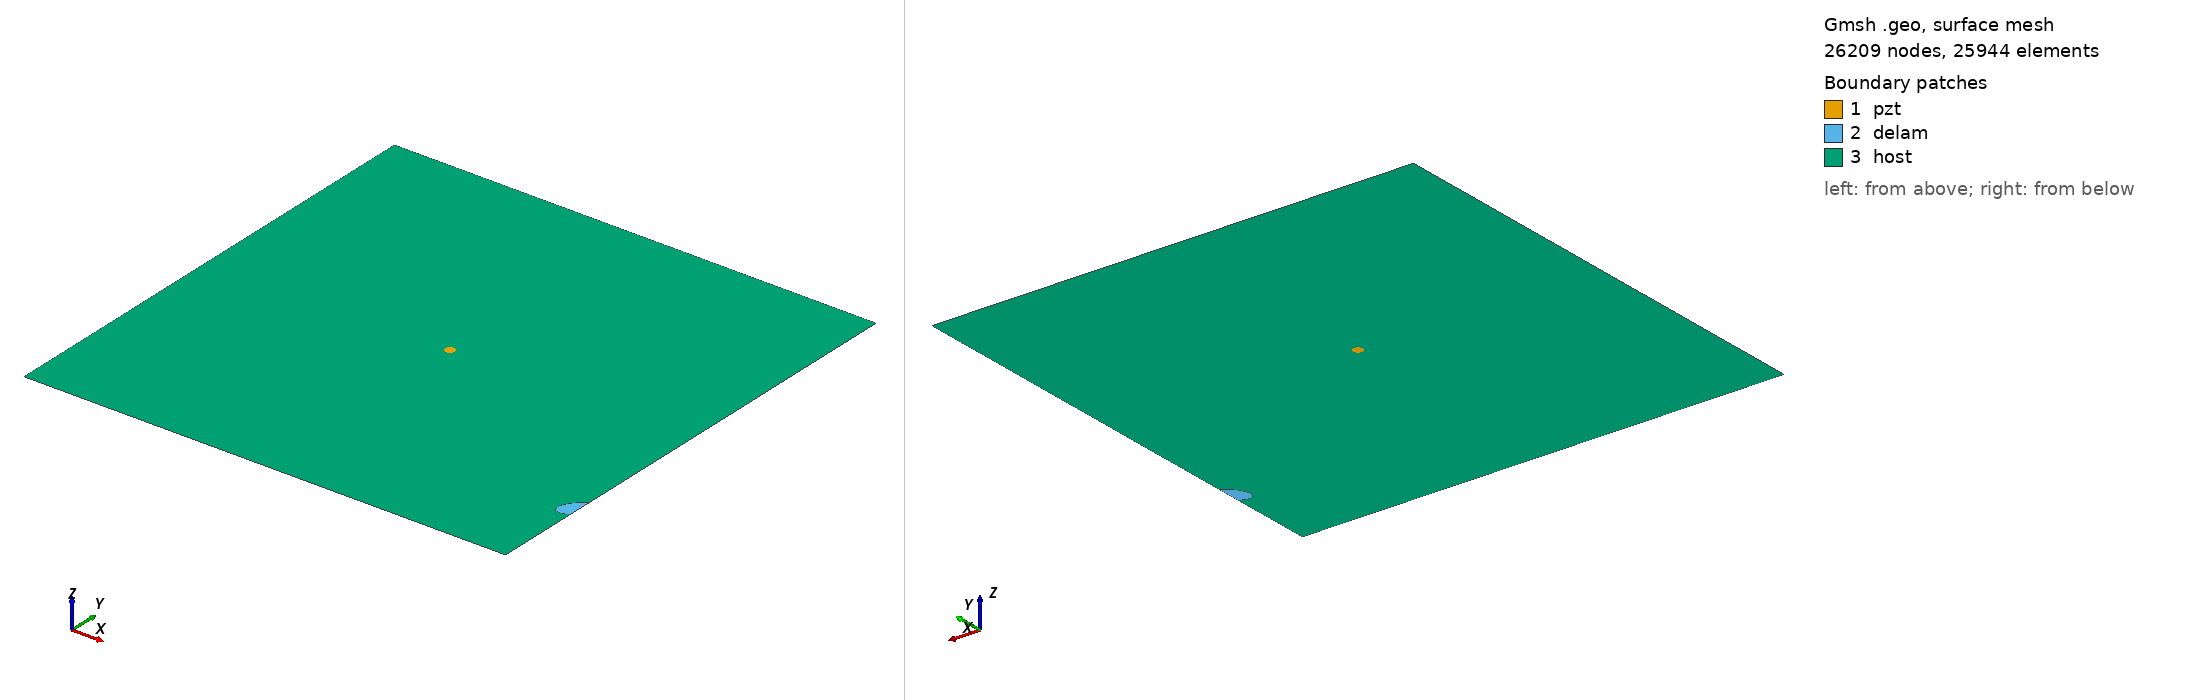

Gmsh geometry script, surface-meshed: 26209 nodes, 25944 surface elements. Boundary patches (legend numbers): 1 pzt, 2 delam, 3 host. Left view from above one corner, right view from below the opposite corner. Legend entries are the model's physical surfaces. The drawing asked Gmsh for element sizes between 1% and 20% of the model's largest extent; the script's own settings can give other sizes.

=== test4.geo (drawn) ===
SetFactory("OpenCASCADE");
L=0.500000; 
W=0.500000; 
a=0.020000; 
b=0.010000; 
x=0.500000; 
y=0.100000; 
alpha=0.250000 *Pi; 
r=0.005000; 
xpzt=0.250000; 
ypzt=0.250000; 
//+
Point(1) = {0, 0, 0, 1.0};
//+
Point(2) = {L, 0, 0, 1.0};
//+
Point(3) = {L, W, 0, 1.0};
//+
Point(4) = {0, W, 0, 1.0};
//+
Line(1) = {1, 2};
//+
Line(2) = {2, 3};
//+
Line(3) = {3, 4};
//+
Line(4) = {4, 1};
//+
Circle(5) = {xpzt, ypzt, -0, r, 0, 2*Pi};
//+
Ellipse(6) = {x, y, -0, a, b, 0, 2*Pi};
//+
Rotate {{0, 0, 1}, {x, y, 0}, alpha} {
  Curve{6}; 
}
//+
BooleanDifference{ Curve{6}; Delete; }{ Curve{2}; }
//+
Delete {
  Curve{6}; 
}
//Delete {
//  Curve{8}; 
//}
//+
Delete {
  Curve{2}; 
}
//+
Line(9) = {7, 8};
//+
Line(10) = {2, 8};
//+
Line(11) = {7, 3};
//+
Curve Loop(1) = {5};
//+
Plane Surface(1) = {1};
//+
Curve Loop(2) = {9, 7};
//+
Plane Surface(2) = {2};
//+
Curve Loop(3) = {10, -7, 11, 3, 4, 1};
//+
Curve Loop(4) = {5};
//+
Plane Surface(3) = {3, 4};
//+
Point(9) = {xpzt, ypzt, 0, 1.0};
//+
Point{9} In Surface {1};// mesh node at centre of pzt
//+
Physical Surface("pzt") = {1};
//+
Physical Surface("delam") = {2};
//+
Physical Surface("host") = {3};

Mesh.Algorithm = 6; // Frontal
Mesh.CharacteristicLengthFactor = 0.080000;
Mesh.CharacteristicLengthMin = 0.001000;
Mesh.CharacteristicLengthMax = 0.200000;
Mesh.RecombineAll = 1; // Apply recombination algorithm
Mesh.SubdivisionAlgorithm = 1; // 1: all quadrangles
Mesh.Smoothing = 1;
